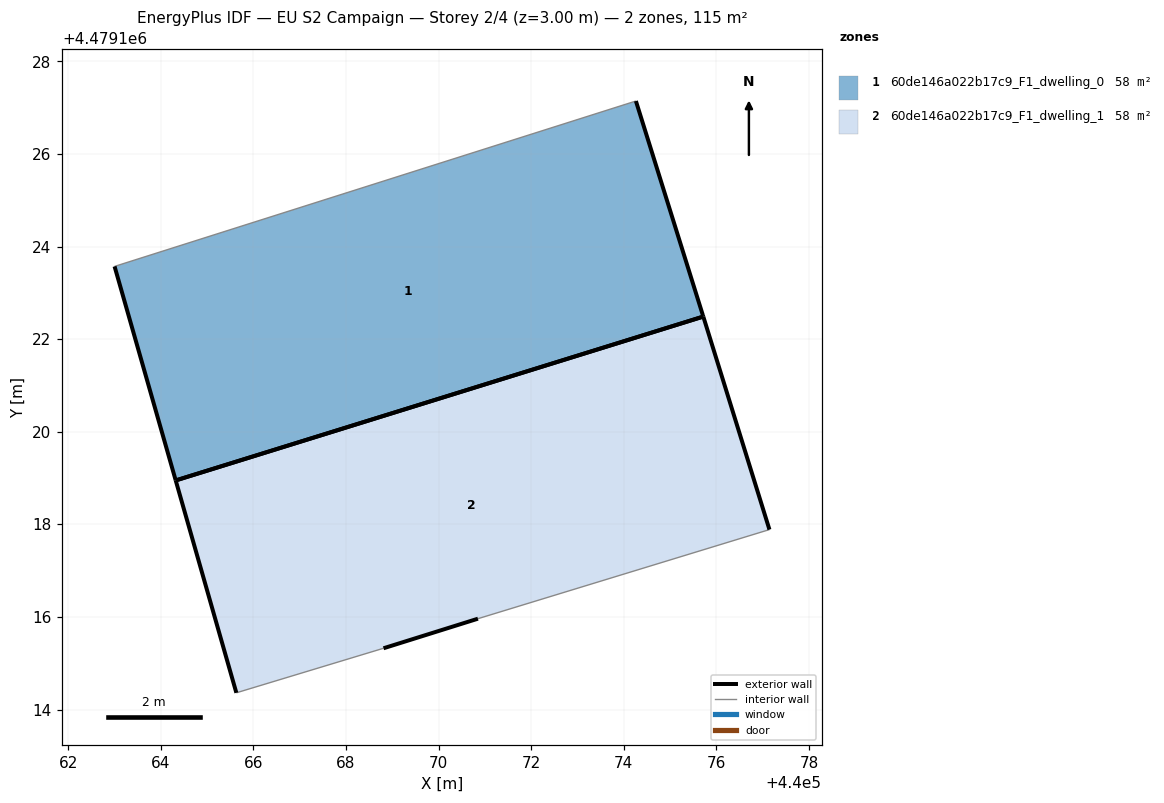
=== STOREY PLAN SPEC (per zone: floor XY polygon, exterior-wall plan segments, windows/doors) ===
zone 1: 60de146a022b17c9_F1_dwelling_0  (57.5 m²)
  floor: (440075.72, 4479122.49) (440075.71, 4479122.52) (440074.26, 4479127.15) (440063.00, 4479123.57) (440064.32, 4479118.95)
  exterior wall: (440075.71, 4479122.52) – (440075.72, 4479122.49)  [0.0 m]
  exterior wall: (440064.32, 4479118.95) – (440063.00, 4479123.57)  [4.8 m]
  exterior wall: (440074.26, 4479127.15) – (440075.71, 4479122.52)  [4.8 m]
  exterior wall: (440075.72, 4479122.49) – (440064.32, 4479118.95)  [11.9 m]
  interior walls: 1
zone 2: 60de146a022b17c9_F1_dwelling_1  (57.5 m²)
  floor: (440077.15, 4479117.89) (440075.72, 4479122.49) (440064.32, 4479118.95) (440065.63, 4479114.36) (440068.81, 4479115.32) (440070.85, 4479115.96)
  exterior wall: (440075.72, 4479122.49) – (440077.15, 4479117.89)  [4.8 m]
  exterior wall: (440070.85, 4479115.96) – (440068.81, 4479115.32)  [2.1 m]
  exterior wall: (440065.63, 4479114.36) – (440064.32, 4479118.95)  [4.8 m]
  exterior wall: (440064.32, 4479118.95) – (440075.72, 4479122.49)  [11.9 m]
  interior walls: 2

=== DERIVED (storey summary) ===
Building: EU S2 Campaign
Storey: 2 of 4  (floor level z = 3.00 m)
Storey gross floor area: 115.0 m²
Zones on this storey: 2
  - 60de146a022b17c9_F1_dwelling_0: floor 57.5 m²; exterior wall 21.6 m (64.9 m²); WWR 0.0%
  - 60de146a022b17c9_F1_dwelling_1: floor 57.5 m²; exterior wall 23.7 m (71.0 m²); WWR 0.0%
Zone adjacency: (none detected)